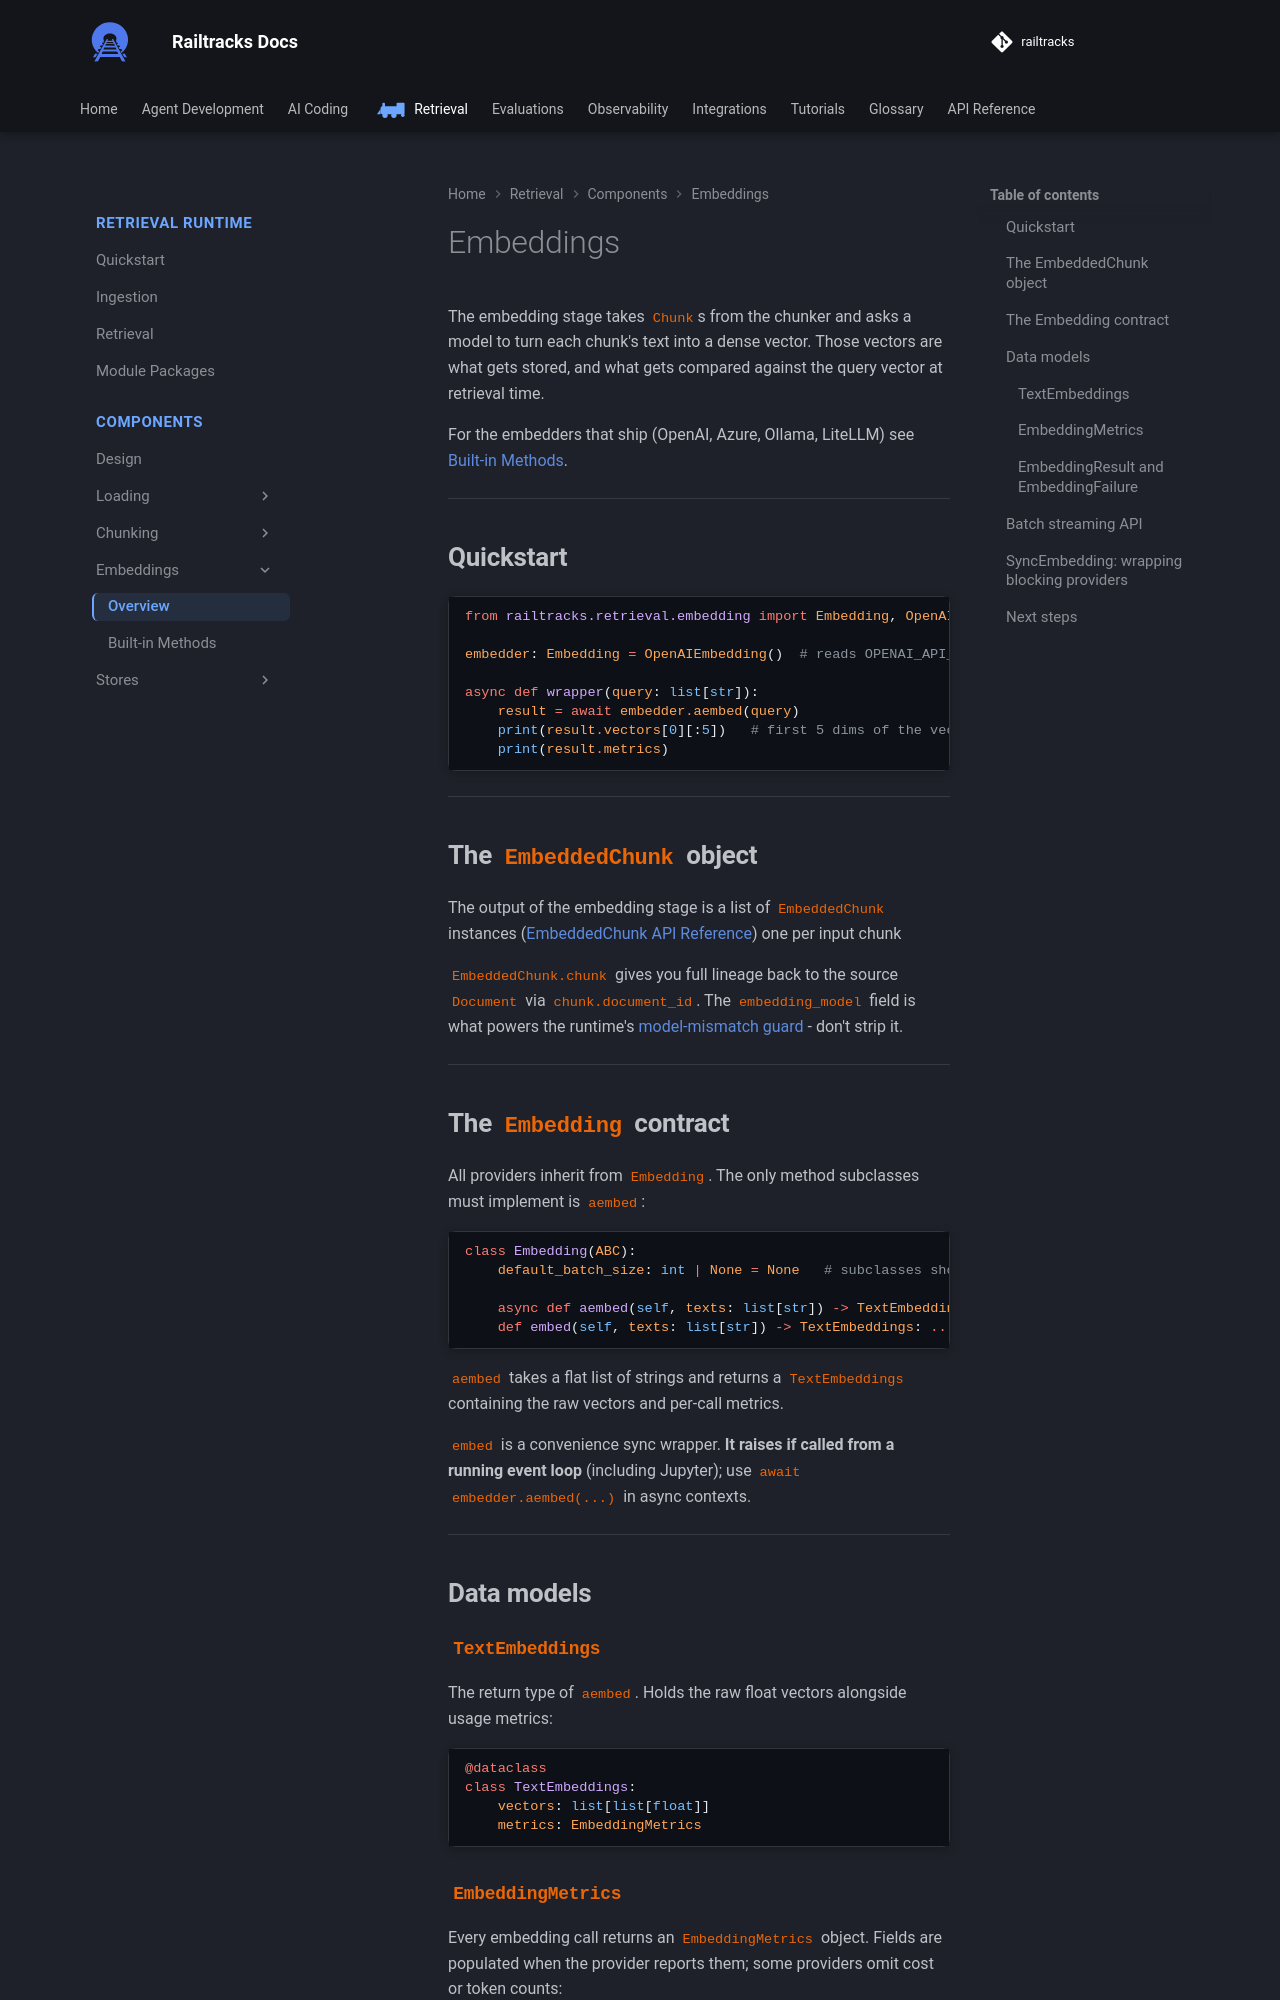

repository: RailtownAI/railtracks · page: retrieval/components/embeddings/overview/index.html · generator: mkdocs

# Embeddings

The embedding stage takes `Chunk`s from the chunker and asks a model to
turn each chunk's text into a dense vector. Those vectors are what gets
stored, and what gets compared against the query vector at retrieval time.

For the embedders that ship (OpenAI, Azure, Ollama, LiteLLM) see
[Built-in Methods](methods.md).

---

## Quickstart

```python
--8<-- "docs/scripts/retrieval/embedding.py:quickstart"
```

---

## The `EmbeddedChunk` object

The output of the embedding stage is a list of `EmbeddedChunk` instances ([EmbeddedChunk API Reference](../../../api_reference/railtracks/retrieval.html#EmbeddedChunk)) one per input chunk

`EmbeddedChunk.chunk` gives you full lineage back to the source `Document`
via `chunk.document_id`. The `embedding_model` field is what powers the
runtime's [model-mismatch guard](../design.md#embedding-model-guard)
- don't strip it.

---

## The `Embedding` contract

All providers inherit from `Embedding`. The only method subclasses must
implement is `aembed`:

```python
class Embedding(ABC):
    default_batch_size: int | None = None   # subclasses should set this

    async def aembed(self, texts: list[str]) -> TextEmbeddings: ...
    def embed(self, texts: list[str]) -> TextEmbeddings: ...         # sync wrapper
```

`aembed` takes a flat list of strings and returns a `TextEmbeddings`
containing the raw vectors and per-call metrics.

`embed` is a convenience sync wrapper. **It raises if called from a
running event loop** (including Jupyter); use `await embedder.aembed(...)`
in async contexts.

---

## Data models

### `TextEmbeddings`

The return type of `aembed`. Holds the raw float vectors alongside usage
metrics:

```python
@dataclass
class TextEmbeddings:
    vectors: list[list[float]]
    metrics: EmbeddingMetrics
```
